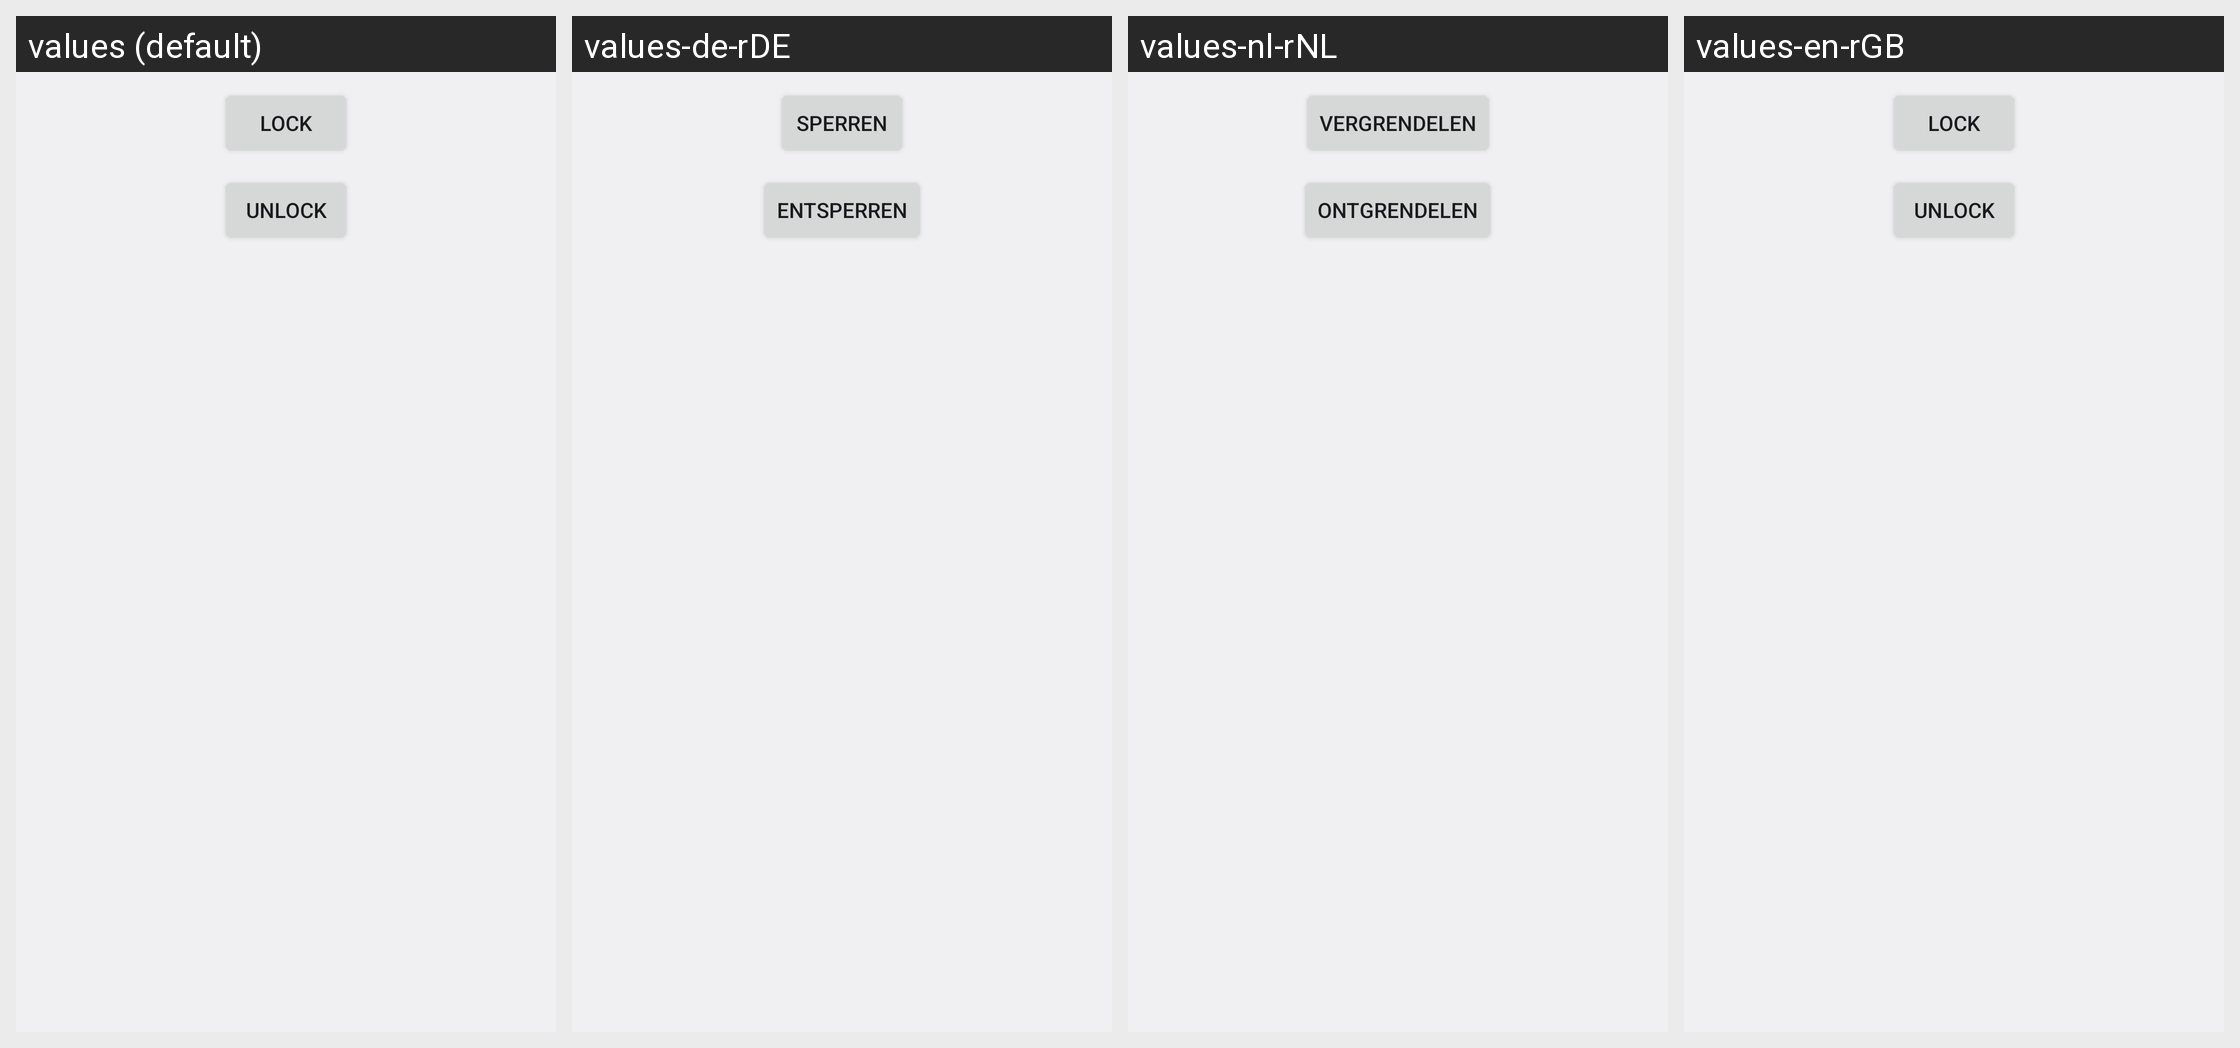

Here is an Android app screen in its default locale and in the app's own translations. Write out the translated-string differences for the strings that appear on this screen.
Android screen res/layout/activity_lockscreen.xml rendered under 4 locales, left to right: values (default), values-de-rDE, values-nl-rNL, values-en-rGB. Device: Nexus 5 (rendered at 1080×1920; each locale shown at half size, 540×960, under a caption strip naming it); theme AppTheme.
Other locales in the repository, not shown: values-en-rCA, values-en-rIE, values-fr-rCA, values-ja-rJP, values-pl-rPL, values-pt-rBR.
Strings drawn on this screen, with the default value and each locale's value (text and hints the layout hard-codes, and strings that could not be matched under every locale, appear in the picture but are not listed):

lock
  values: Lock
  values-de-rDE: Sperren
  values-nl-rNL: Vergrendelen
  values-en-rGB: Lock

unlock
  values: Unlock
  values-de-rDE: Entsperren
  values-nl-rNL: Ontgrendelen
  values-en-rGB: Unlock
